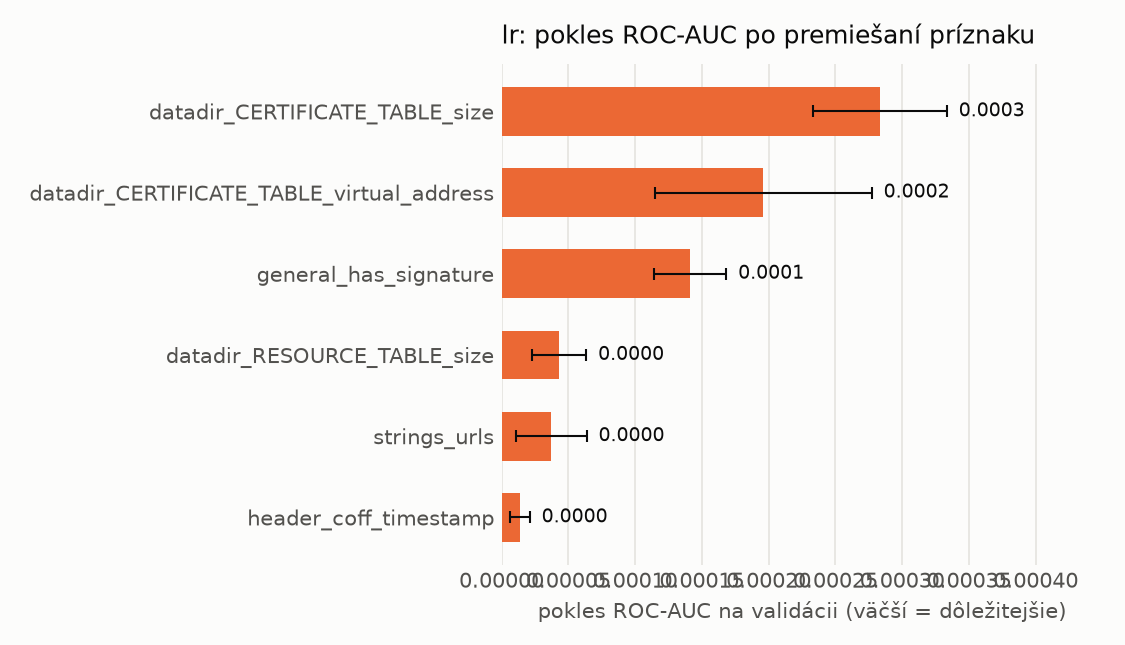

Source data for this figure (header and first rows):
name, n_features, auc_drop_mean, auc_drop_std, base_auc
datadir_CERTIFICATE_TABLE_size, 1, 0.0002832, 5.008252601824611e-05, 0.9986
datadir_CERTIFICATE_TABLE_virtual_addres…, 1, 0.000196, 8.109314462252675e-05, 0.9986
general_has_signature, 1, 0.0001413, 2.6895968527562054e-05, 0.9986
datadir_RESOURCE_TABLE_size, 1, 4.2987683437156755e-05, 2.0322384042839342e-05, 0.9986
strings_urls, 1, 3.7022649382212336e-05, 2.6582404656450608e-05, 0.9986
header_coff_timestamp, 1, 1.377051938853402e-05, 7.240747251184207e-06, 0.9986
